10-way image classification set "images" from GitHub (RaphaelHyaan/ESreproduction); label vocabulary: dakai, fasong, guanji, hujiao, jieshu, jishi, kaiji, naozhong, nihao, yinliang.

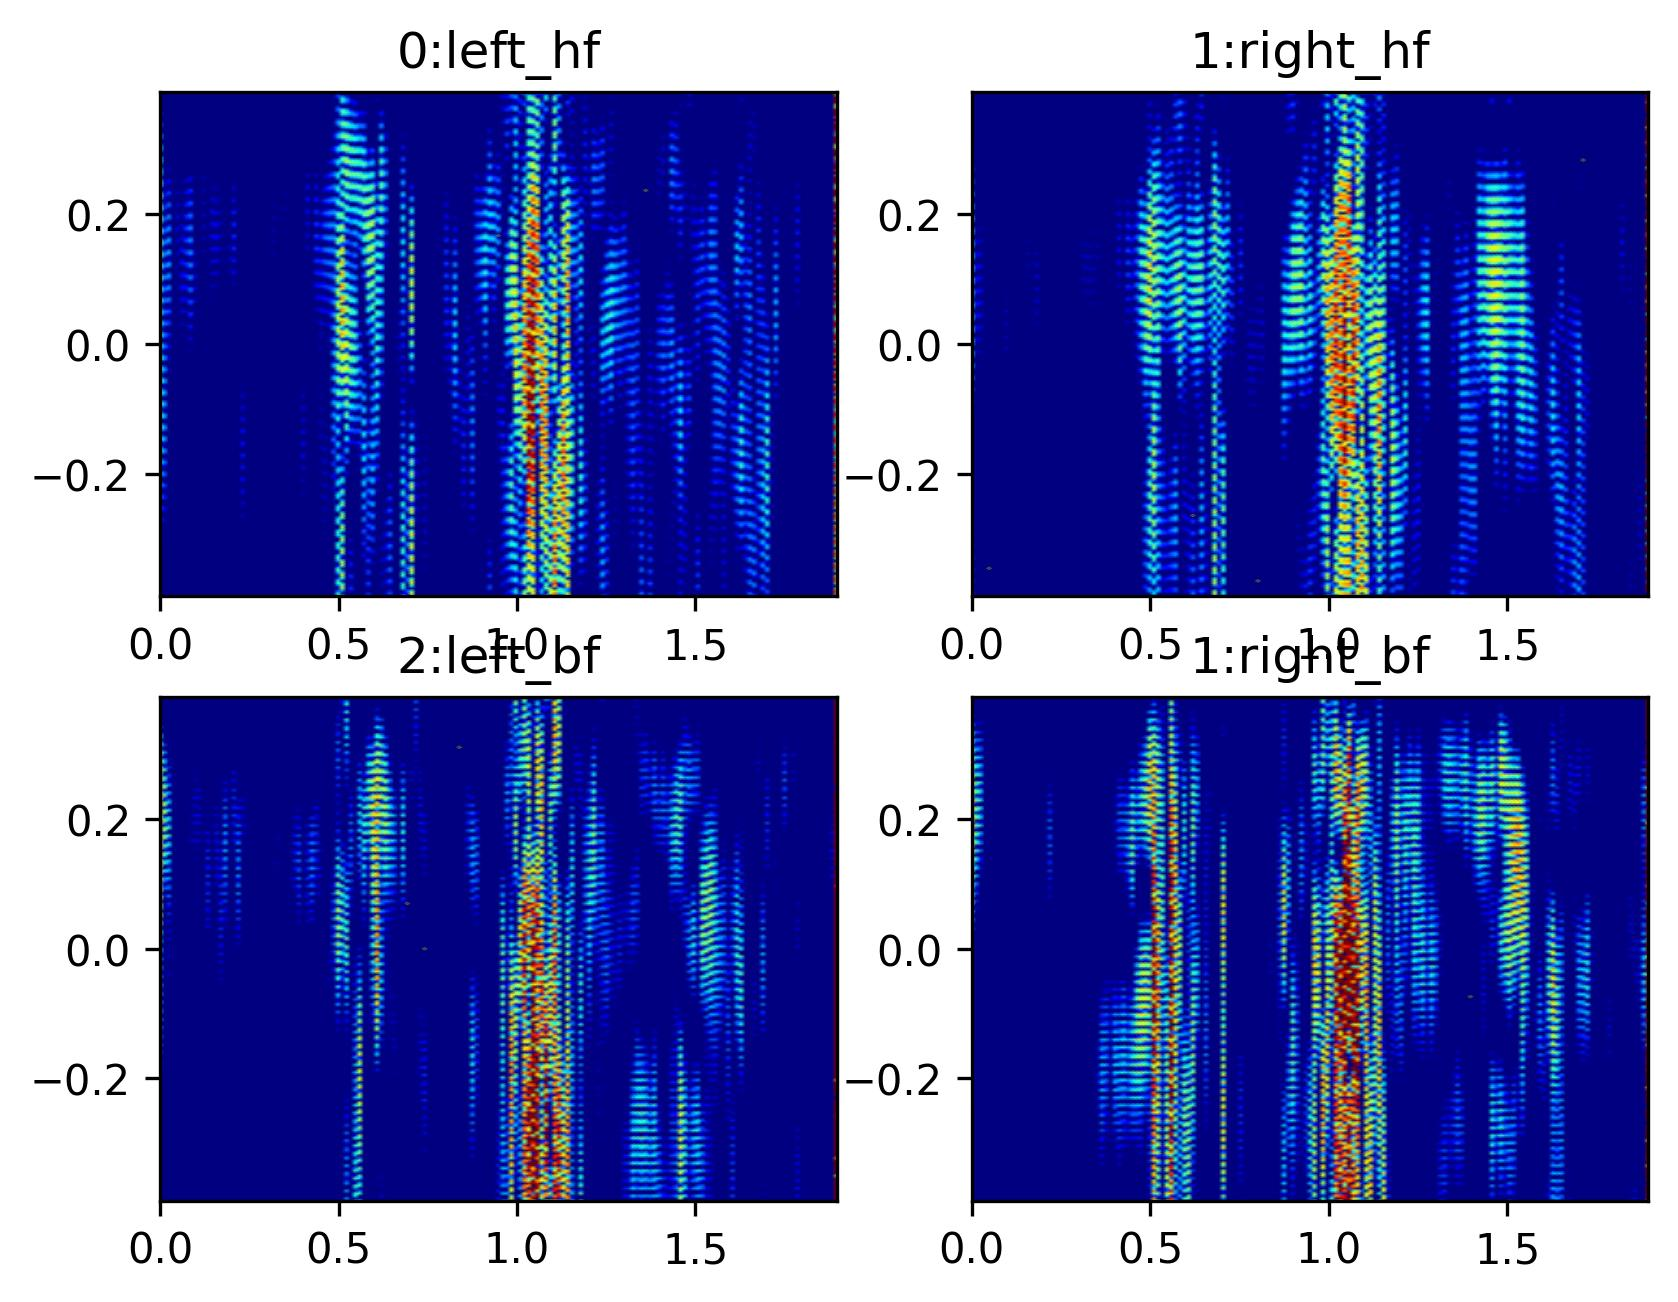
Label: nihao

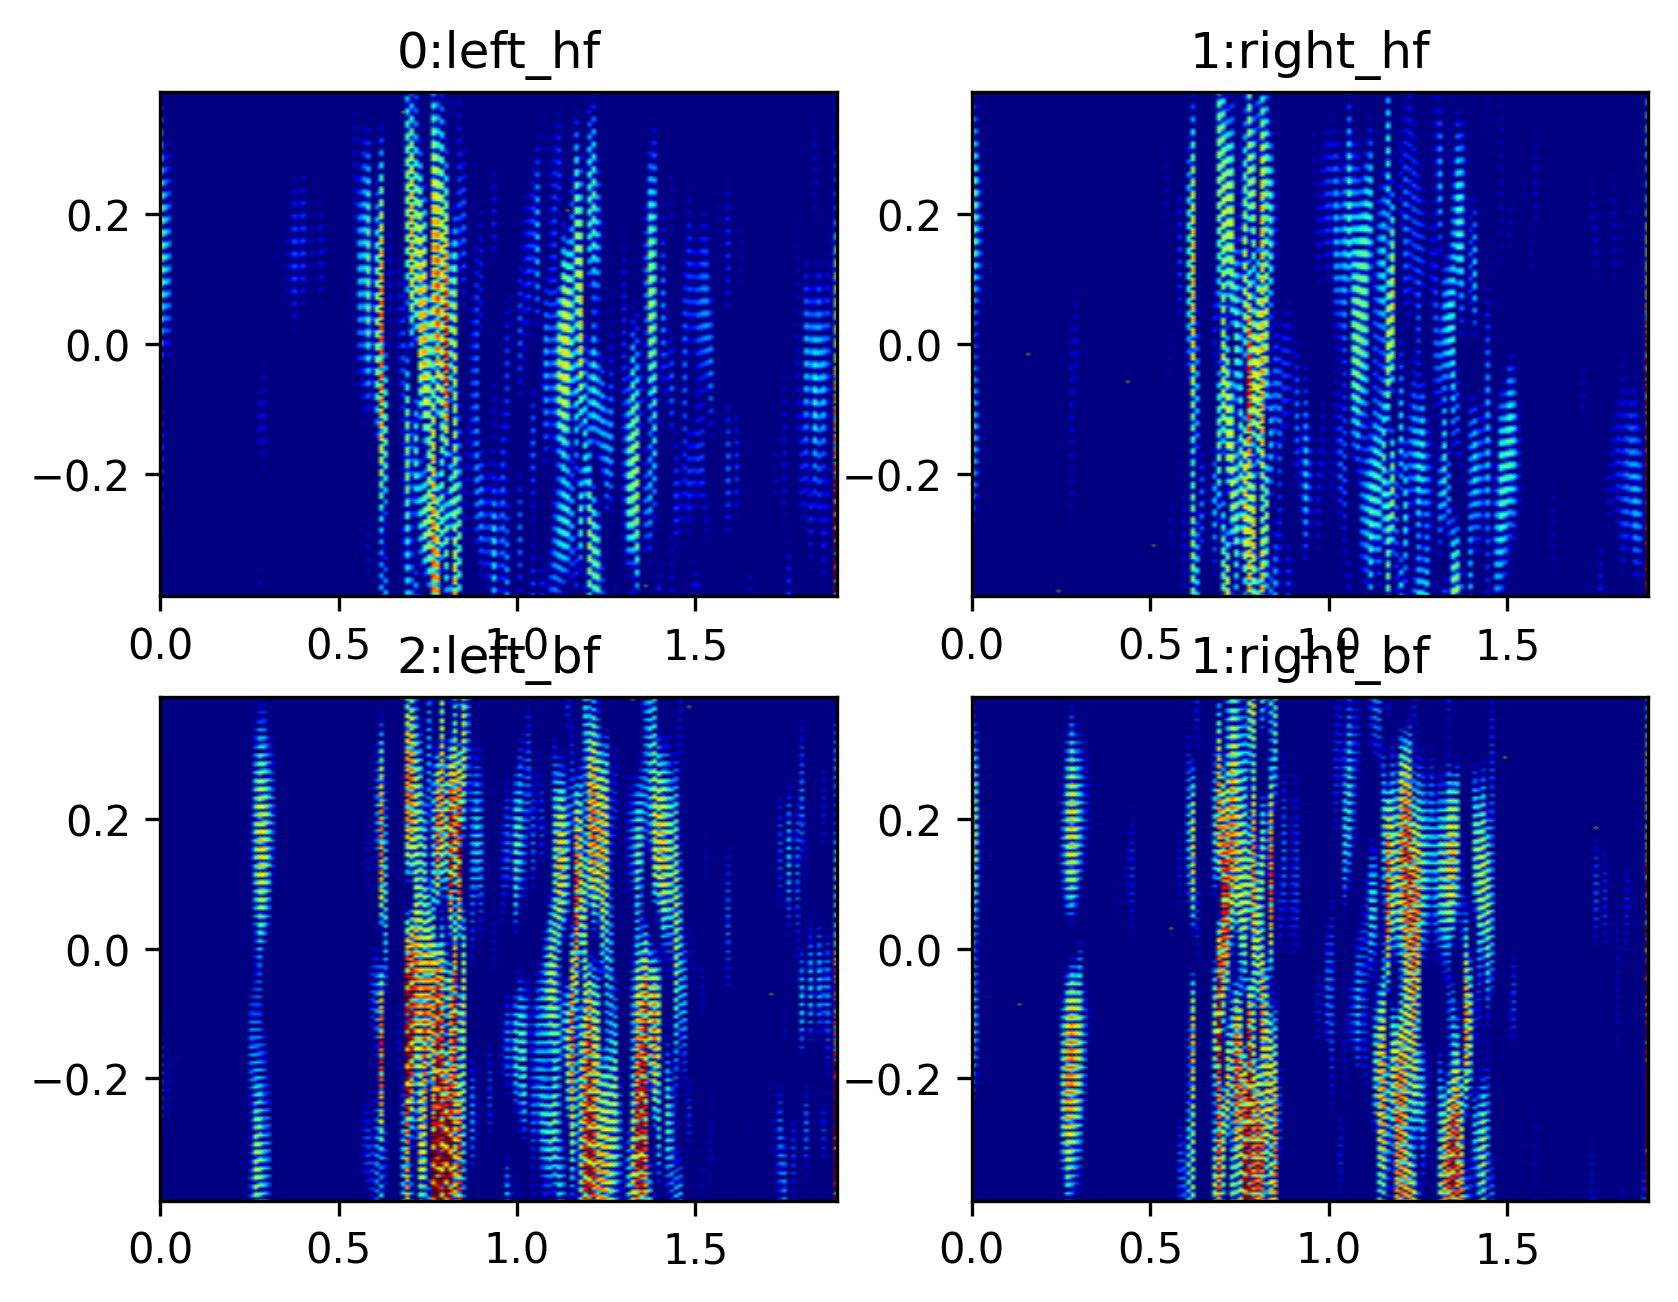
Label: dakai

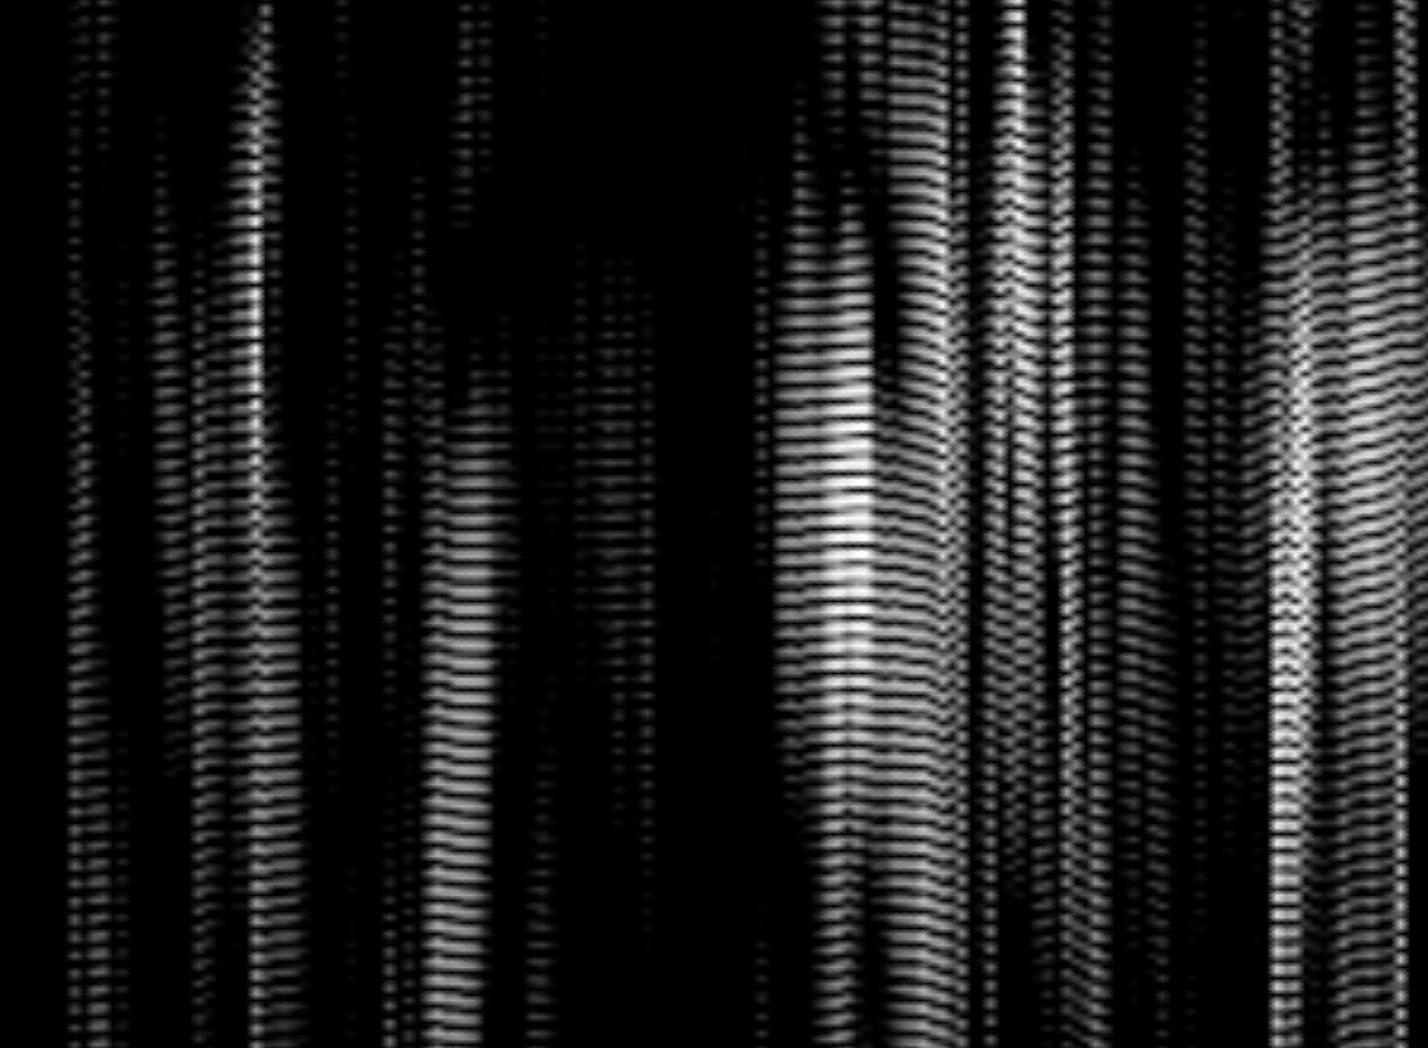
Label: jieshu

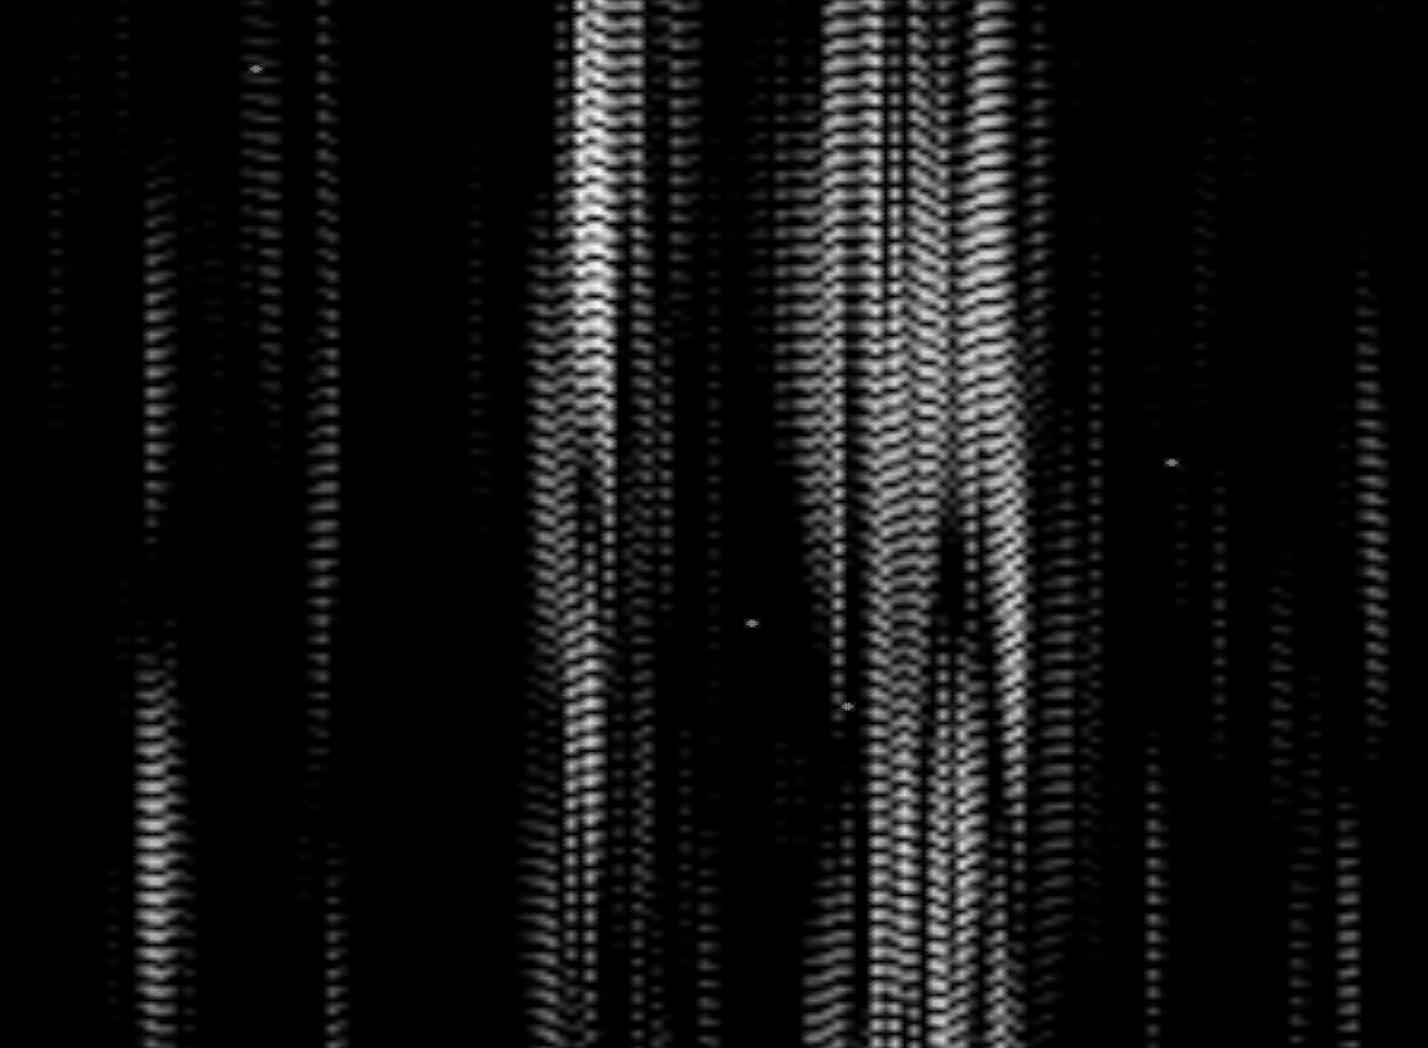
Label: hujiao

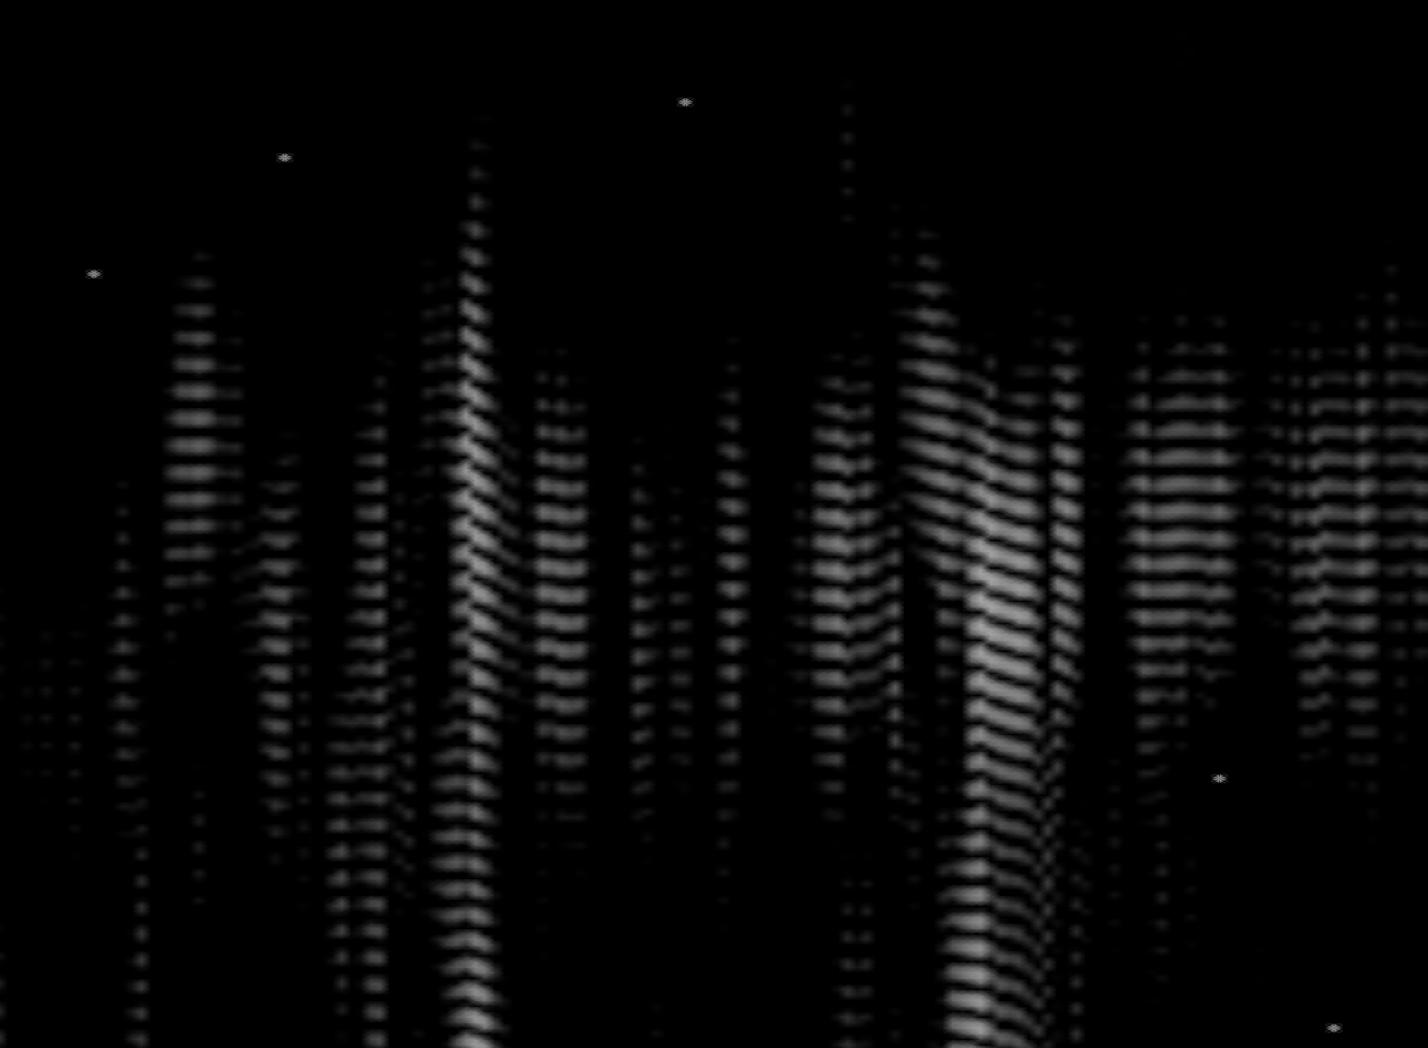
Label: jishi

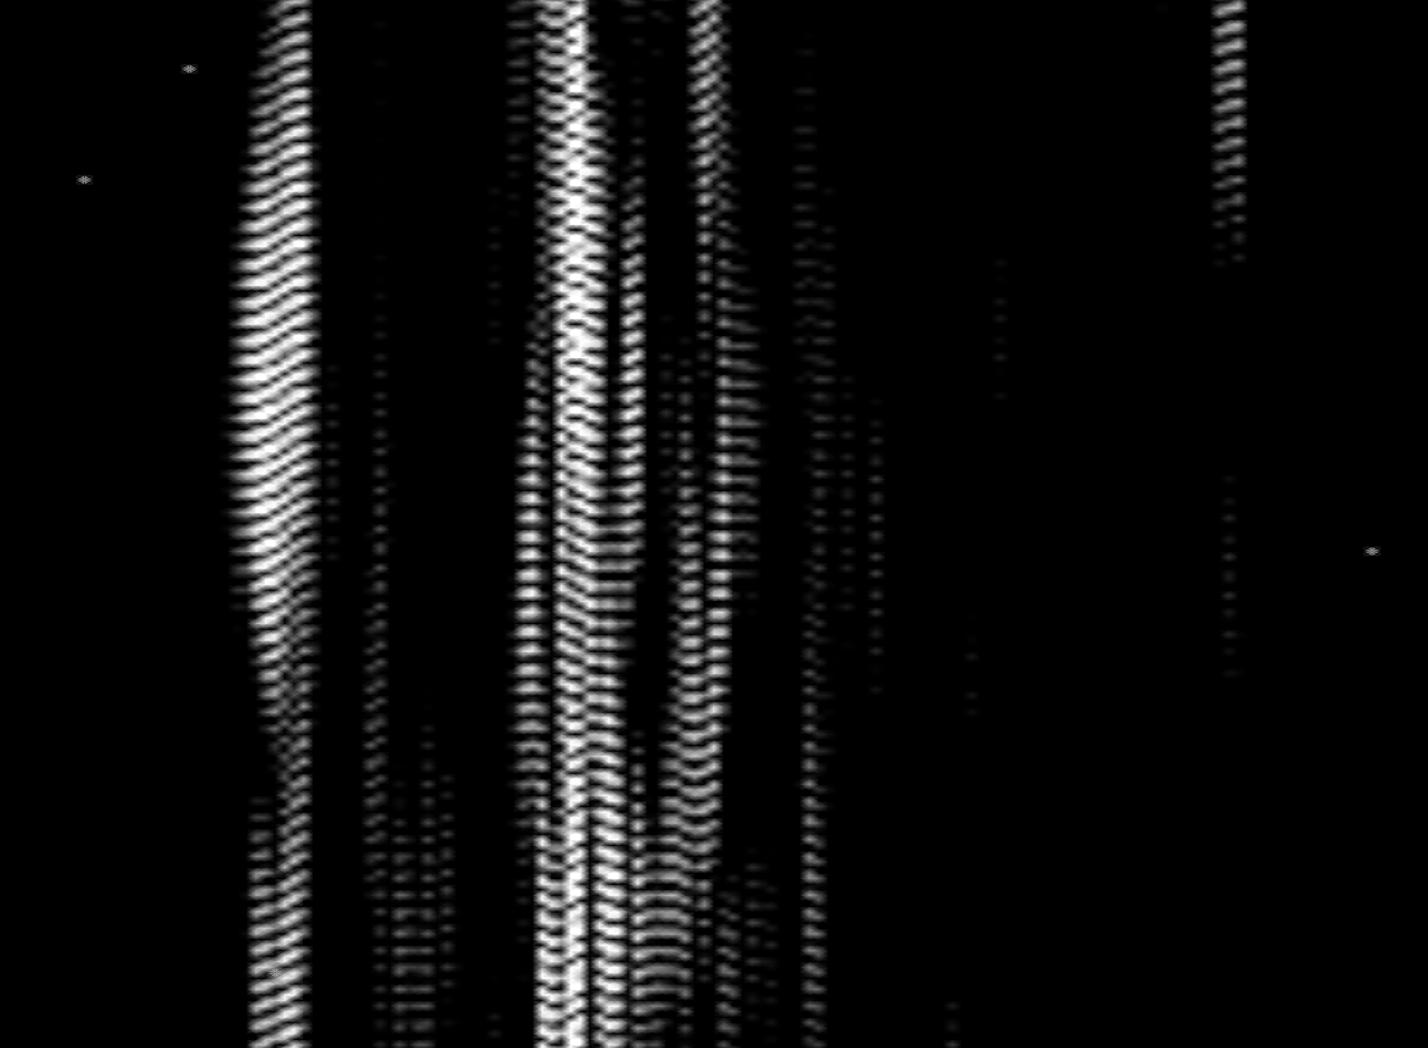
Label: guanji
